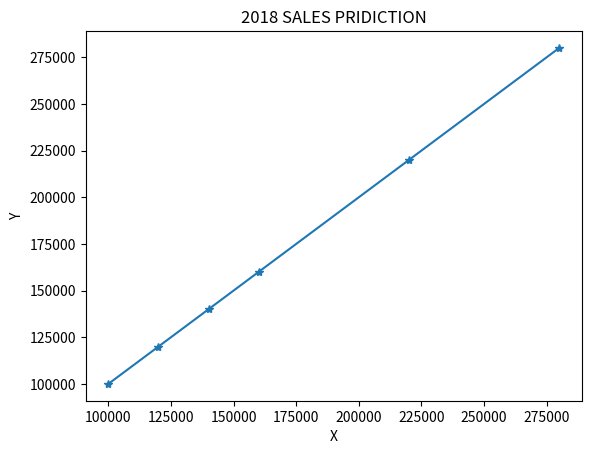

The script that saved this image:
# given the following data on the amount of advertising and the sales for the past 10 years can u use linear reggression to predict the sales for the next year?
# year - 2013 - 2014 - 2015 - 2016 - 2017  (2018)
# adversting x - 100000 -120000 - 140000 - 160000 - 220000
# sales y - 100000 - 120000 - 140000 - 160000 - 220000

import matplotlib.pyplot as plt 

ads = [100000,120000,140000,160000,220000]
sales = [100000,120000,140000,160000,220000]

mean_ads_x = sum(ads)//len(ads)
mean_sales_y = sum(sales)//len(sales)

devi_x = []
devi_y = []


for x in ads:
    devi_x.append((x - mean_ads_x))
for y in sales:
    devi_y.append((y - mean_sales_y))

print(f"Deviation of X:\n{devi_x}")
print(f"Deviation of Y:\n{devi_y}")

product = []
for i in range(len(devi_x)):
    # produc = d[x] * d[y]
    product.append((devi_x[i] * devi_y[i]))

sqr_of_devi_of_x = []
for x in devi_x:
    sqr_of_devi_of_x.append((x**2))

sum_of_product_of_devi = sum(product)
sum_of_sqr_of_devi_of_x = sum(sqr_of_devi_of_x)

m = sum_of_product_of_devi/sum_of_sqr_of_devi_of_x
print(m)
b = mean_sales_y - (m*mean_ads_x)
print(b)

last=devi_y[len(devi_y)-1]
slast=devi_y[len(devi_y)-2]
resTemp=sales[len(sales)-1]+(last-slast)
print(resTemp)

#  Y = m X + b
# plotting
# 2013,2014,2015,2016,2017,2018

xplot = [100000,120000,140000,160000,220000,resTemp]
yplot = [100000,120000,140000,160000,220000,resTemp]
# data = [2,5,4]
plt.plot(yplot,xplot,marker='*')
plt.xlabel("X")
plt.ylabel("Y")
plt.title("2018 SALES PRIDICTION")
plt.show()
